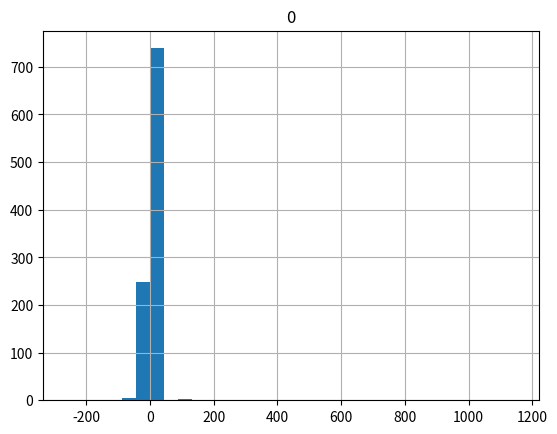
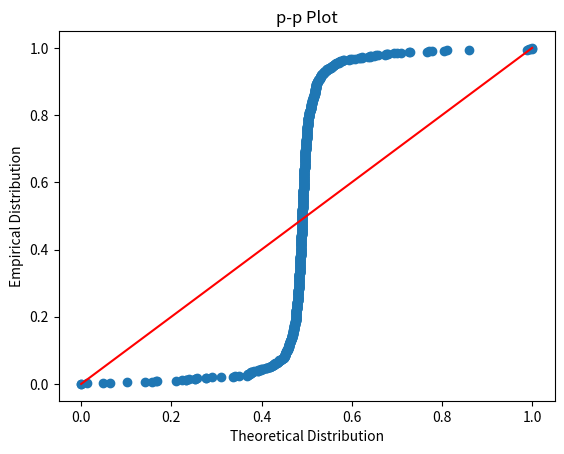

The matplotlib source for these figures, in order:
import numpy as np
import pandas as pd
from scipy.stats import distributions as iid

# Unobservable component of supply shock z
# Can have any distribution one pleases
w = iid.beta(1,2,loc=-iid.beta(1,2).mean()) # Centered for convenience

# Structural parameters;
(alpha,beta) = (-1,2)     
sigma = {'u':1/2,'v':1/3}
mu = {'u':2,'v':-1}

# u,v assumed independent
u = iid.norm(loc=mu['u'], scale=sigma['u'])  # Demand shocks
v = iid.norm(loc=mu['v'], scale=sigma['v'])  # Supply shocks

# Reduced form coefficients
pi = [[-beta/(alpha - beta), -1/(alpha - beta)],
     [ alpha/(alpha - beta), 1/(alpha - beta)]]

# Generate N realizations of system
# Outcomes have columns (p,q,z)
def wright_dgp(N):
    """
    Generate data consistent with Wright (1934) hog demand and supply.

    Returns a pandas dataframe with N observations on (p,q,z), where
    z is understood to be a supply shock.
    """
    
    # Arrange shocks into an Nx2 matrix
    U = np.c_[u.rvs(N), v.rvs(N)]

    # Matrix product gives [q,p]; label by putting into df
    df = pd.DataFrame(U@pi,columns=['q','p'])

    Udf = pd.DataFrame(U,columns=['u','v']) # For future reference

    # Relate v and z (need not be linear)
    unobserved_shock = w.rvs(N)/10
    df['z'] = (1-unobserved_shock)*np.exp(4*Udf['v'] - unobserved_shock)
    df['Constant'] = 1

    # Include a constant term in both X & Z
    return df[['q']],df[['Constant','p']],df[['Constant','z']]

import numpy as np

def draw_b(N,dgp):
    """
    Generate a random variate $b$ from a sample of $N$ draws from the Wright (1934) DGP.
    """
    y,X,Z =  dgp(N)

    return np.linalg.solve(Z.T@X,Z.T@y) # Solve normal eqs

b = draw_b(10000,wright_dgp)

print(b)

from scipy.stats import distributions as iid

def linear_dgp(N,beta,gamma,pi,sigma_u,sigma_v):
    u = iid.norm(scale=sigma_u).rvs(N)
    v = iid.norm(scale=sigma_v).rvs(N)
    Z = iid.norm().rvs(N)

    X = Z*pi + v
    y = X*beta + u

    df = pd.DataFrame({'y':y,'x':X,'z':Z,'Constant':1})

    return df[['y']],df[['Constant','x']],df[['Constant','z']]

from matplotlib import pyplot as plt

B = pd.DataFrame([draw_b(100,lambda N: linear_dgp(N,1,0,.01,1,1))[1] for i in range(1000)])
B.hist(bins=int(np.ceil(np.sqrt(B.shape[0]))))

def ppplot(data,dist):
    data = np.array(data)

    # Theoretical CDF, evaluated at points of data
    P = [dist.cdf(x) for x in data.tolist()]

    # Empirical CDF, evaluated at points of data
    Phat = [(data<x).mean() for x in data.tolist()]

    fig, ax = plt.subplots()
    
    ax.scatter(P,Phat)
    ax.plot([0,1],[0,1],color='r') # Plot 45
    ax.set_xlabel('Theoretical Distribution')
    ax.set_ylabel('Empirical Distribution')
    ax.set_title('p-p Plot')

    return ax

ppplot(B,iid.norm(loc=B.mean(),scale=B.std()))